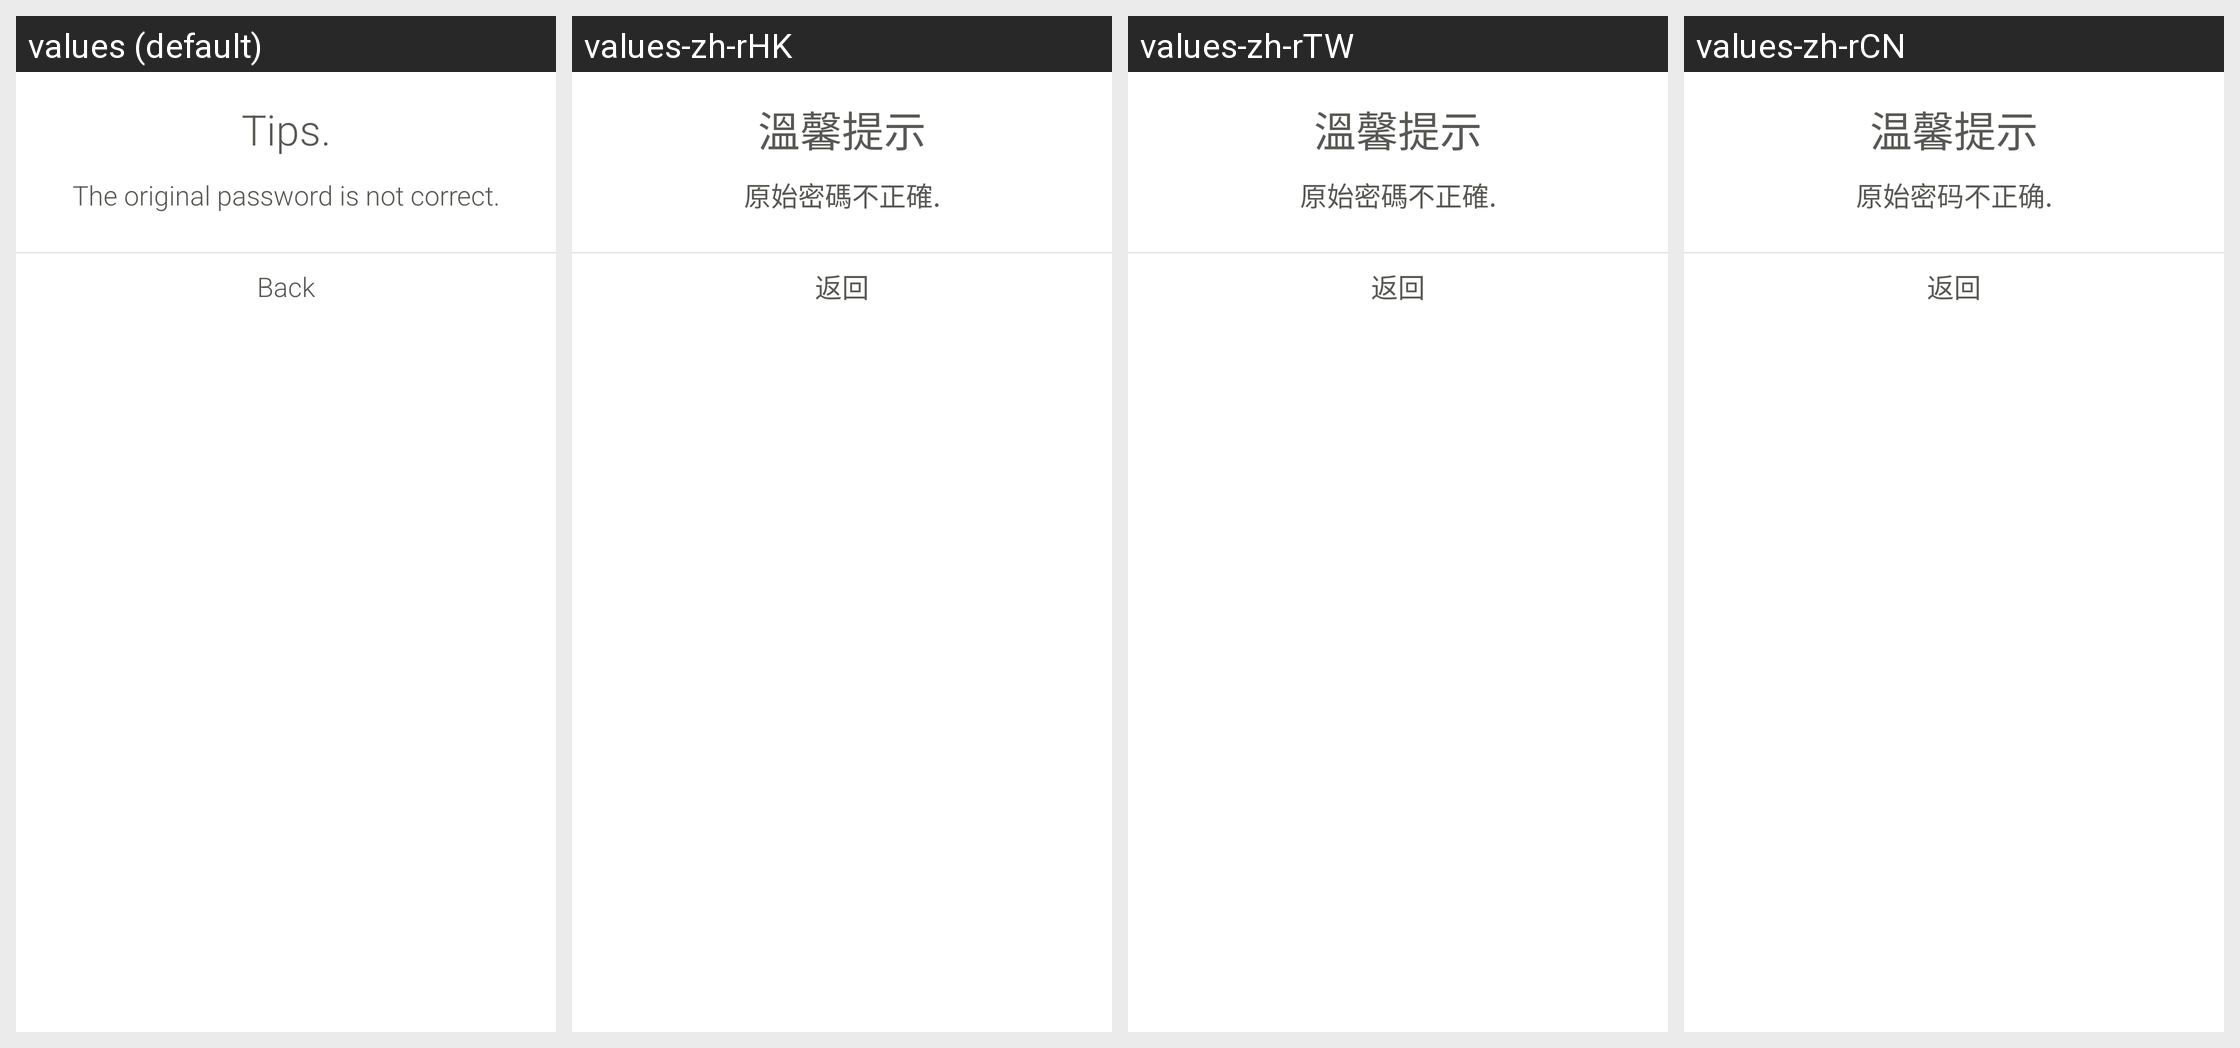

Strings drawn on this Android screen and how each of the app's shown locales translates them:
Android screen res/layout/dialog_old_password_error.xml rendered under 4 locales, left to right: values (default), values-zh-rHK, values-zh-rTW, values-zh-rCN. Device: Nexus 5 (rendered at 1080×1920; each locale shown at half size, 540×960, under a caption strip naming it); theme AppTheme.
Strings drawn on this screen, with the default value and each locale's value (text and hints the layout hard-codes, and strings that could not be matched under every locale, appear in the picture but are not listed):

text_tips
  values: Tips.
  values-zh-rHK: 溫馨提示
  values-zh-rTW: 溫馨提示
  values-zh-rCN: 温馨提示

text_old_password_incorrect
  values: The original password is not correct.
  values-zh-rHK: 原始密碼不正確.
  values-zh-rTW: 原始密碼不正確.
  values-zh-rCN: 原始密码不正确.

btn_back
  values: Back
  values-zh-rHK: 返回
  values-zh-rTW: 返回
  values-zh-rCN: 返回
